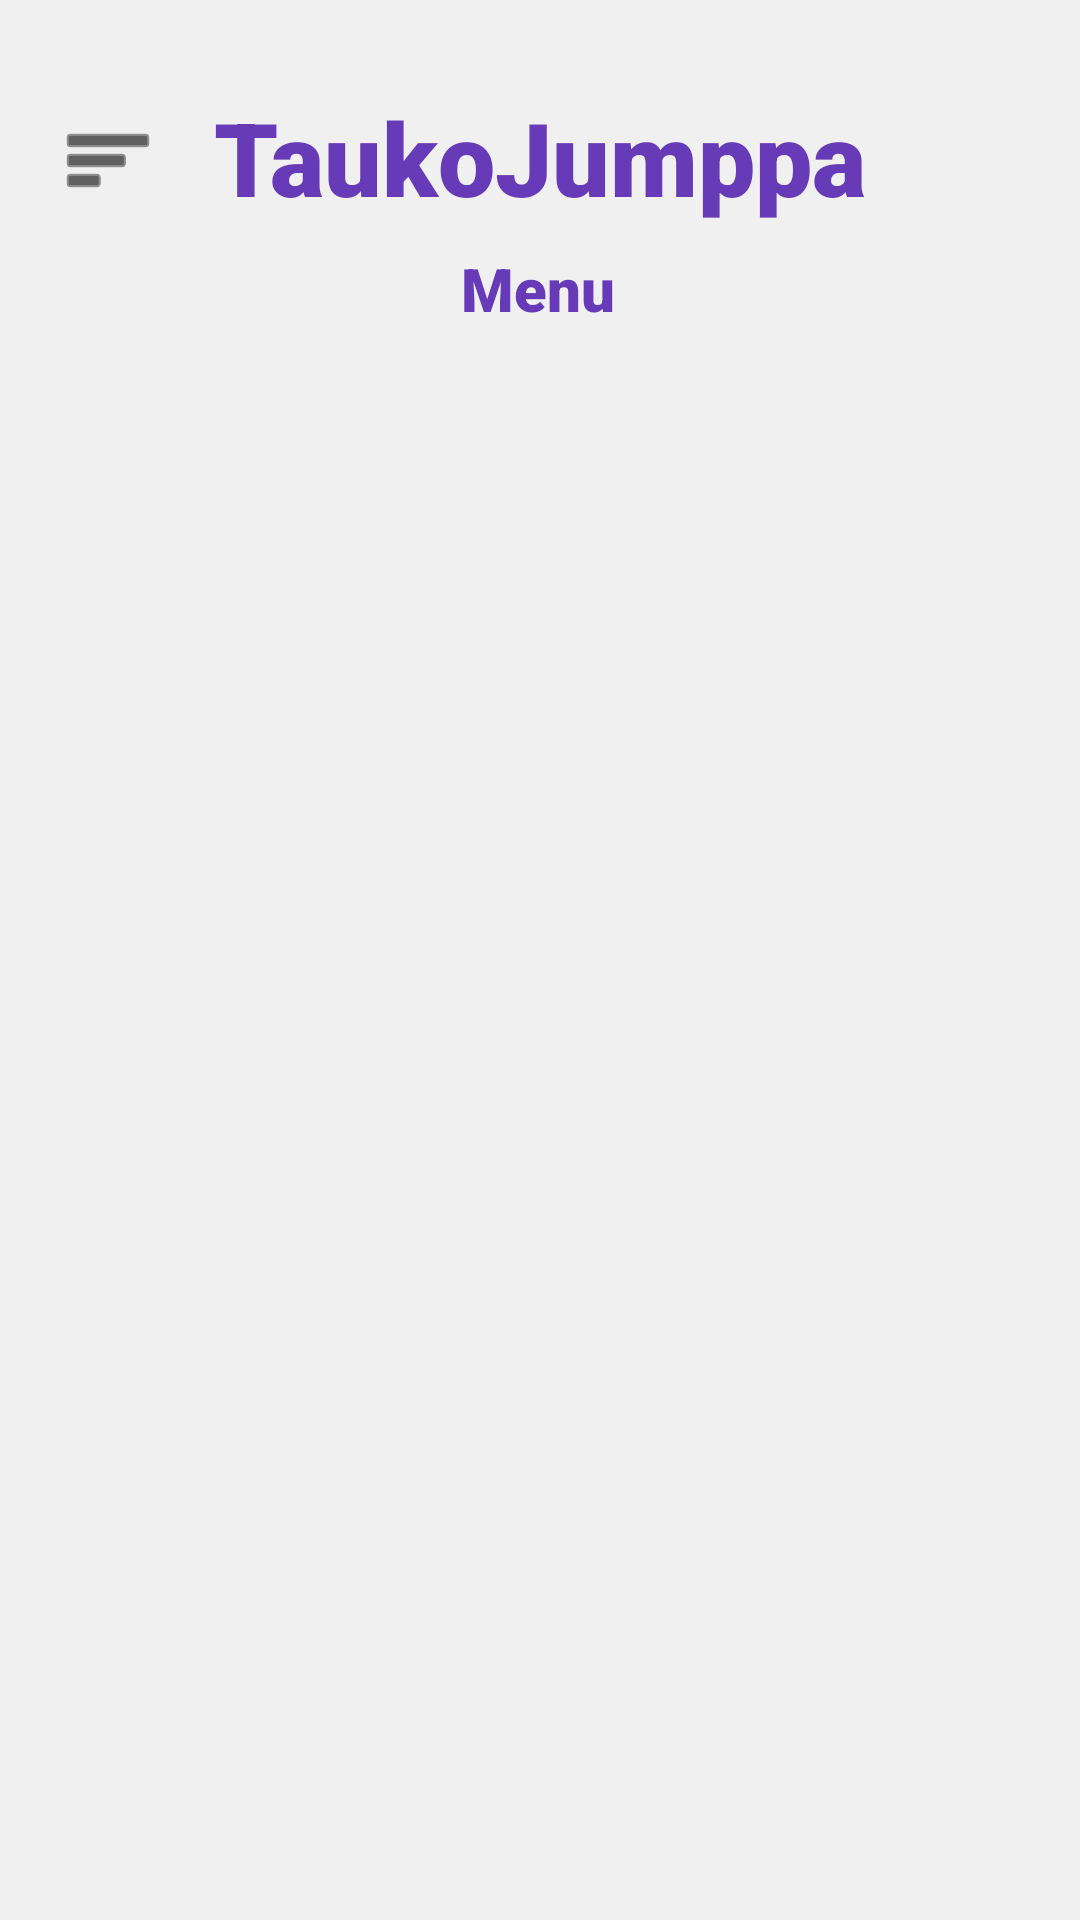

This screen was rendered from an Android layout file. Write that file and the resources it references.
<!-- AndroidManifest.xml: application theme Theme.HyteJengi_Project -->
<!-- res/layout/activity_navigation.xml -->
<?xml version="1.0" encoding="utf-8"?>
<androidx.constraintlayout.widget.ConstraintLayout xmlns:android="http://schemas.android.com/apk/res/android"
    xmlns:app="http://schemas.android.com/apk/res-auto"
    xmlns:tools="http://schemas.android.com/tools"
    android:layout_width="match_parent"
    android:layout_height="match_parent"
    android:background="#F0F0F0">

    <TextView
        android:id="@+id/headerTextView"
        android:layout_width="wrap_content"
        android:layout_height="wrap_content"
        android:fontFamily="sans-serif-black"
        android:text="TaukoJumppa"
        android:textColor="#673AB7"
        android:textSize="34sp"
        app:layout_constraintBottom_toBottomOf="parent"
        app:layout_constraintEnd_toEndOf="parent"
        app:layout_constraintStart_toStartOf="parent"
        app:layout_constraintTop_toTopOf="parent"
        app:layout_constraintVertical_bias="0.05" />

    <TextView
        android:id="@+id/settingsTitle"
        android:layout_width="wrap_content"
        android:layout_height="wrap_content"
        android:fontFamily="sans-serif-black"
        android:text="Menu"
        android:textColor="#673AB7"
        android:textSize="20sp"
        app:layout_constraintBottom_toBottomOf="parent"
        app:layout_constraintEnd_toEndOf="parent"
        app:layout_constraintHorizontal_bias="0.498"
        app:layout_constraintStart_toStartOf="parent"
        app:layout_constraintTop_toBottomOf="@+id/headerTextView"
        app:layout_constraintVertical_bias="0.014" />

    <ListView
        android:id="@+id/settingListView"
        android:layout_width="wrap_content"
        android:layout_height="601dp"
        android:layout_marginTop="32dp"
        app:layout_constraintEnd_toEndOf="parent"
        app:layout_constraintHorizontal_bias="1.0"
        app:layout_constraintStart_toStartOf="parent"
        app:layout_constraintTop_toBottomOf="@+id/settingsTitle" />

    <ImageButton
        android:id="@+id/menuBtn"
        android:layout_width="69dp"
        android:layout_height="64dp"
        android:background="#00FFFFFF"
        android:backgroundTint="#AA00FF"
        android:contentDescription="Menu"
        app:tint="#000000"
        app:layout_constraintBottom_toBottomOf="parent"
        app:layout_constraintEnd_toStartOf="@+id/headerTextView"
        app:layout_constraintHorizontal_bias="0.62"
        app:layout_constraintStart_toStartOf="parent"
        app:layout_constraintTop_toTopOf="parent"
        app:layout_constraintVertical_bias="0.037"
        app:srcCompat="@android:drawable/ic_menu_sort_by_size" />

</androidx.constraintlayout.widget.ConstraintLayout>
<!-- resources referenced by this layout -->
<resources>
  <style name="Theme.HyteJengi_Project" parent="Theme.MaterialComponents.DayNight.DarkActionBar">
          
          <item name="colorPrimary">@color/purple_500</item>
          <item name="colorPrimaryVariant">@color/purple_700</item>
          <item name="colorOnPrimary">@color/white</item>
          
          <item name="colorSecondary">@color/teal_200</item>
          <item name="colorSecondaryVariant">@color/teal_700</item>
          <item name="colorOnSecondary">@color/black</item>
          
          <item name="android:statusBarColor">?attr/colorPrimaryVariant</item>
          
      </style>
  <!-- not gathered from this repository: default colours our renderer supplied (Android Studio template values) -->
  <color name="purple_500">#FF6200EE</color>
  <color name="purple_700">#FF3700B3</color>
  <color name="teal_200">#FF03DAC5</color>
  <color name="teal_700">#FF018786</color>
  <color name="black">#FF000000</color>
  <color name="white">#FFFFFFFF</color>
</resources>
